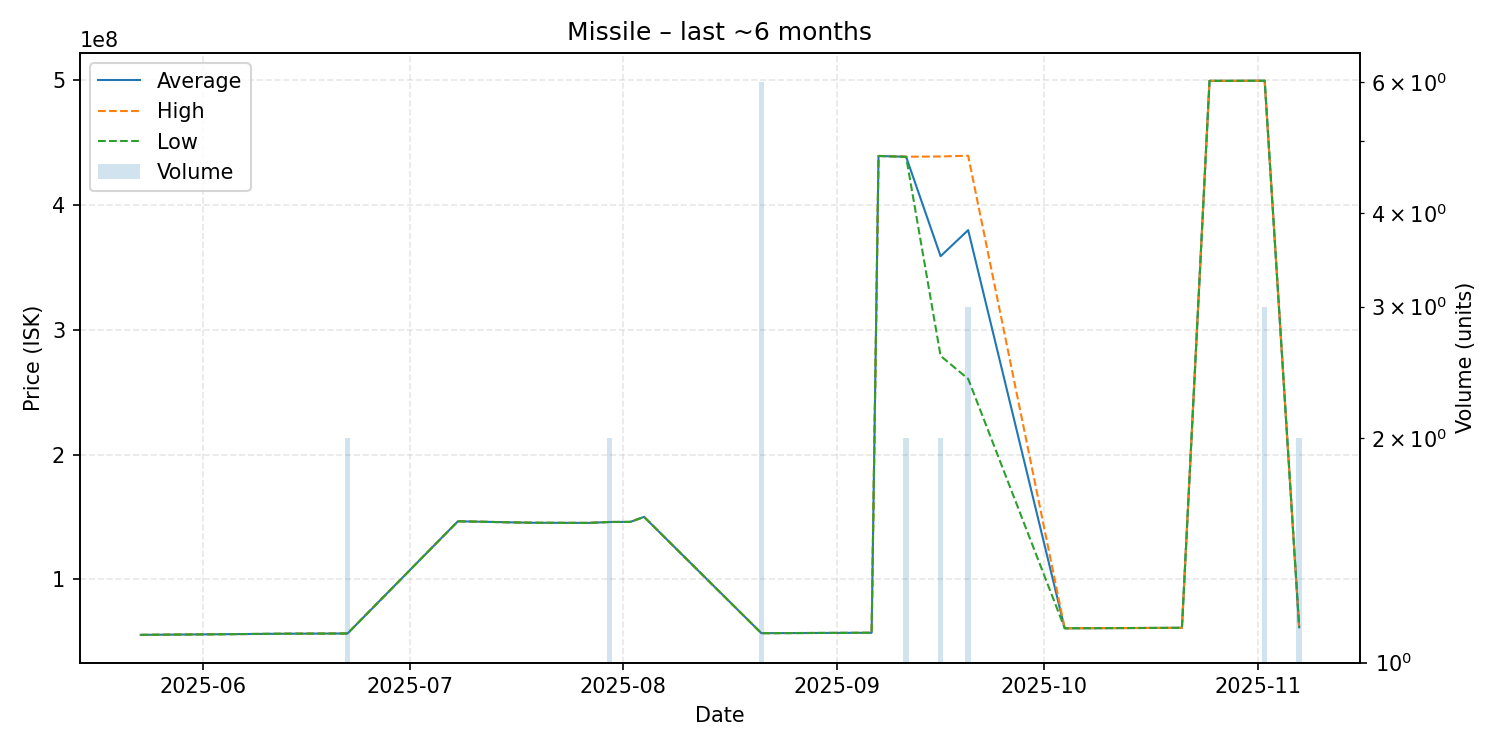

Data behind this chart, as committed beside it:
date, average, highest, lowest, order_count, volume
2025-05-23, 55490000, 55490000, 55490000, 1, 1
2025-06-13, 56420000, 56420000, 56420000, 1, 1
2025-06-22, 56605000, 56610000, 56600000, 2, 2
2025-07-08, 146500000, 146500000, 146500000, 1, 1
2025-07-19, 145300000, 145300000, 145300000, 1, 1
2025-07-26, 145200000, 145200000, 145200000, 1, 1
2025-07-27, 145200000, 145200000, 145200000, 1, 1
2025-07-30, 145950000, 146000000, 145900000, 2, 2
2025-08-02, 146000000, 146000000, 146000000, 1, 1
2025-08-04, 150000000, 150000000, 150000000, 1, 1
2025-08-21, 56880000, 56880000, 56880000, 3, 6
2025-08-22, 56880000, 56880000, 56880000, 1, 1
2025-09-06, 57170000, 57170000, 57170000, 1, 1
2025-09-07, 439200000, 439200000, 439200000, 1, 1
2025-09-11, 438550000, 438600000, 438500000, 2, 2
2025-09-16, 358900000, 438800000, 279000000, 2, 2
2025-09-20, 379800000, 439400000, 260600000, 3, 3
2025-10-04, 60770000, 60770000, 60770000, 1, 1
2025-10-17, 61050000, 61050000, 61050000, 1, 1
2025-10-21, 61160000, 61160000, 61160000, 1, 1
2025-10-25, 499400000, 499400000, 499400000, 1, 1
2025-10-28, 499400000, 499400000, 499400000, 1, 1
2025-11-02, 499500000, 499500000, 499500000, 3, 3
2025-11-07, 61560000, 61560000, 61560000, 2, 2
